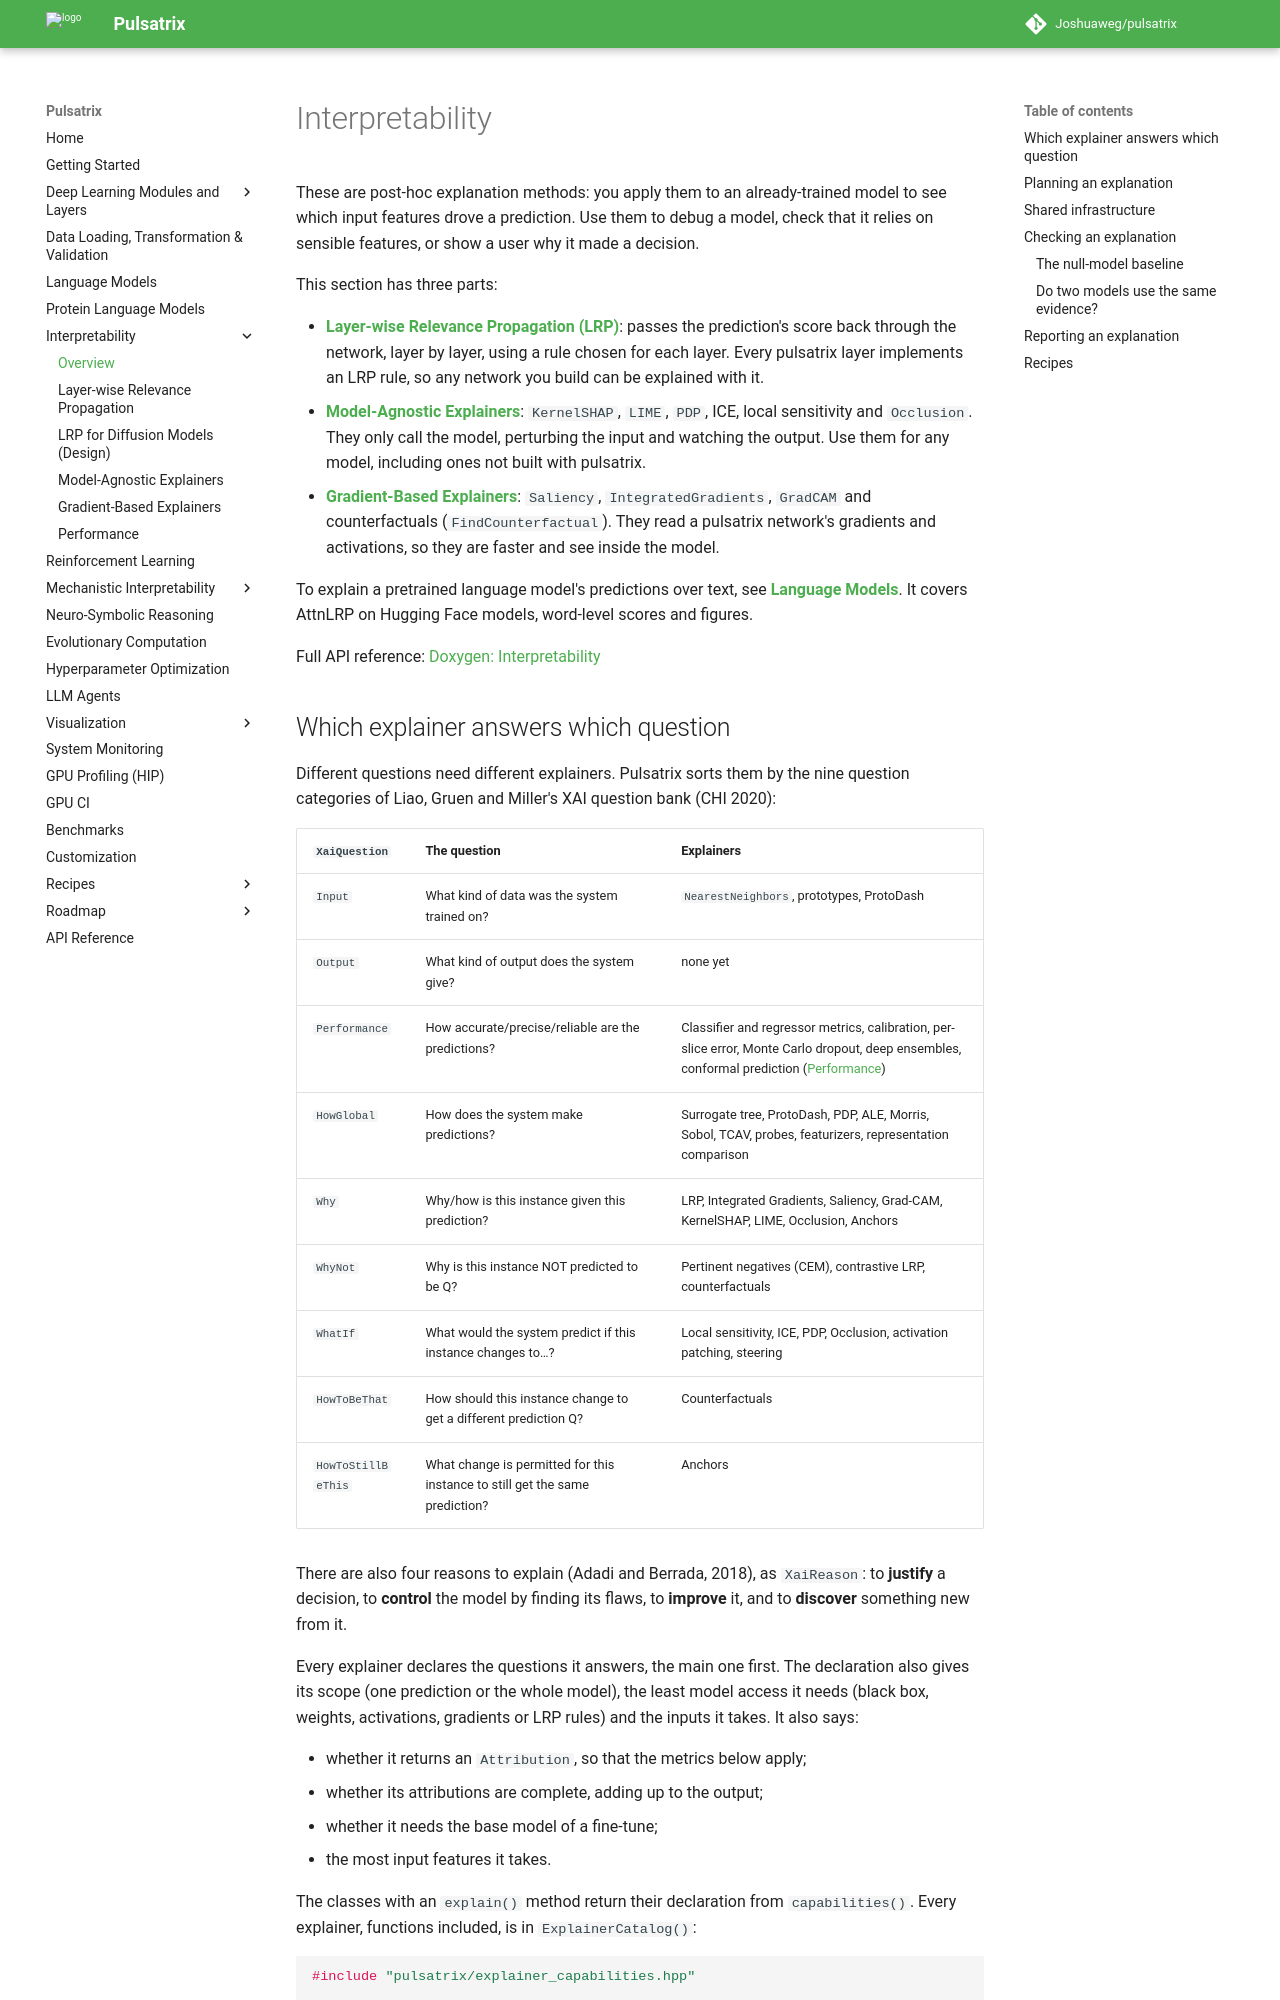

repository: Joshuaweg/pulsatrix · page: interpretability/index.html · generator: mkdocs

# Interpretability

These are post-hoc explanation methods: you apply them to an already-trained model to see
which input features drove a prediction. Use them to debug a model, check that it relies on
sensible features, or show a user why it made a decision.

This section has three parts:

- **[Layer-wise Relevance Propagation (LRP)](lrp.md)**: passes the prediction's score back
  through the network, layer by layer, using a rule chosen for each layer. Every pulsatrix
  layer implements an LRP rule, so any network you build can be explained with it.
- **[Model-Agnostic Explainers](model-agnostic.md)**: `KernelSHAP`, `LIME`, `PDP`, ICE, local
  sensitivity and `Occlusion`. They only call the model, perturbing the input and watching the
  output. Use them for any model,
  including ones not built with pulsatrix.
- **[Gradient-Based Explainers](deep-learning-approaches.md)**: `Saliency`,
  `IntegratedGradients`, `GradCAM` and counterfactuals (`FindCounterfactual`). They read a pulsatrix network's gradients and
  activations, so they are faster and see inside the model.

To explain a pretrained language model's predictions over text, see
**[Language Models](../language-models/index.md)**. It covers AttnLRP on Hugging Face models,
word-level scores and figures.

Full API reference: [Doxygen: Interpretability](../api/group__interpretability.html)

## Which explainer answers which question

Different questions need different explainers. Pulsatrix sorts them by the nine question
categories of Liao, Gruen and Miller's XAI question bank (CHI 2020):

| `XaiQuestion` | The question | Explainers |
|---|---|---|
| `Input` | What kind of data was the system trained on? | `NearestNeighbors`, prototypes, ProtoDash |
| `Output` | What kind of output does the system give? | none yet |
| `Performance` | How accurate/precise/reliable are the predictions? | Classifier and regressor metrics, calibration, per-slice error, Monte Carlo dropout, deep ensembles, conformal prediction ([Performance](performance.md)) |
| `HowGlobal` | How does the system make predictions? | Surrogate tree, ProtoDash, PDP, ALE, Morris, Sobol, TCAV, probes, featurizers, representation comparison |
| `Why` | Why/how is this instance given this prediction? | LRP, Integrated Gradients, Saliency, Grad-CAM, KernelSHAP, LIME, Occlusion, Anchors |
| `WhyNot` | Why is this instance NOT predicted to be Q? | Pertinent negatives (CEM), contrastive LRP, counterfactuals |
| `WhatIf` | What would the system predict if this instance changes to…? | Local sensitivity, ICE, PDP, Occlusion, activation patching, steering |
| `HowToBeThat` | How should this instance change to get a different prediction Q? | Counterfactuals |
| `HowToStillBeThis` | What change is permitted for this instance to still get the same prediction? | Anchors |

There are also four reasons to explain (Adadi and Berrada, 2018), as `XaiReason`: to
**justify** a decision, to **control** the model by finding its flaws, to **improve** it, and to
**discover** something new from it.

Every explainer declares the questions it answers, the main one first. The declaration also gives
its scope (one prediction or the whole model), the least model access it needs (black box,
weights, activations, gradients or LRP rules) and the inputs it takes. It also says:

- whether it returns an `Attribution`, so that the metrics below apply;
- whether its attributions are complete, adding up to the output;
- whether it needs the base model of a fine-tune;
- the most input features it takes.

The classes with an `explain()` method return their declaration from `capabilities()`. Every
explainer, functions included, is in `ExplainerCatalog()`:

```cpp
#include "pulsatrix/explainer_capabilities.hpp"

LRP::capabilities().answers(XaiQuestion::WhyNot);           // true: contrastive LRP
ExplainerCapabilitiesOf("GrowingSpheres").access;           // ModelAccess::BlackBox

for (const ExplainerCapabilities* e : ExplainersFor(XaiQuestion::HowToBeThat)) {
    std::cout << e->name << " in " << e->header << "\n";    // the three counterfactual searches
}

std::string json = WriteJson(ExplainerCatalogDocument());   // pulsatrix.explainer_catalog.v1
```

`ExplainersFor()` lists first the explainers whose main question it is. A question with no
explainer yet returns an empty list, not a poor substitute.
